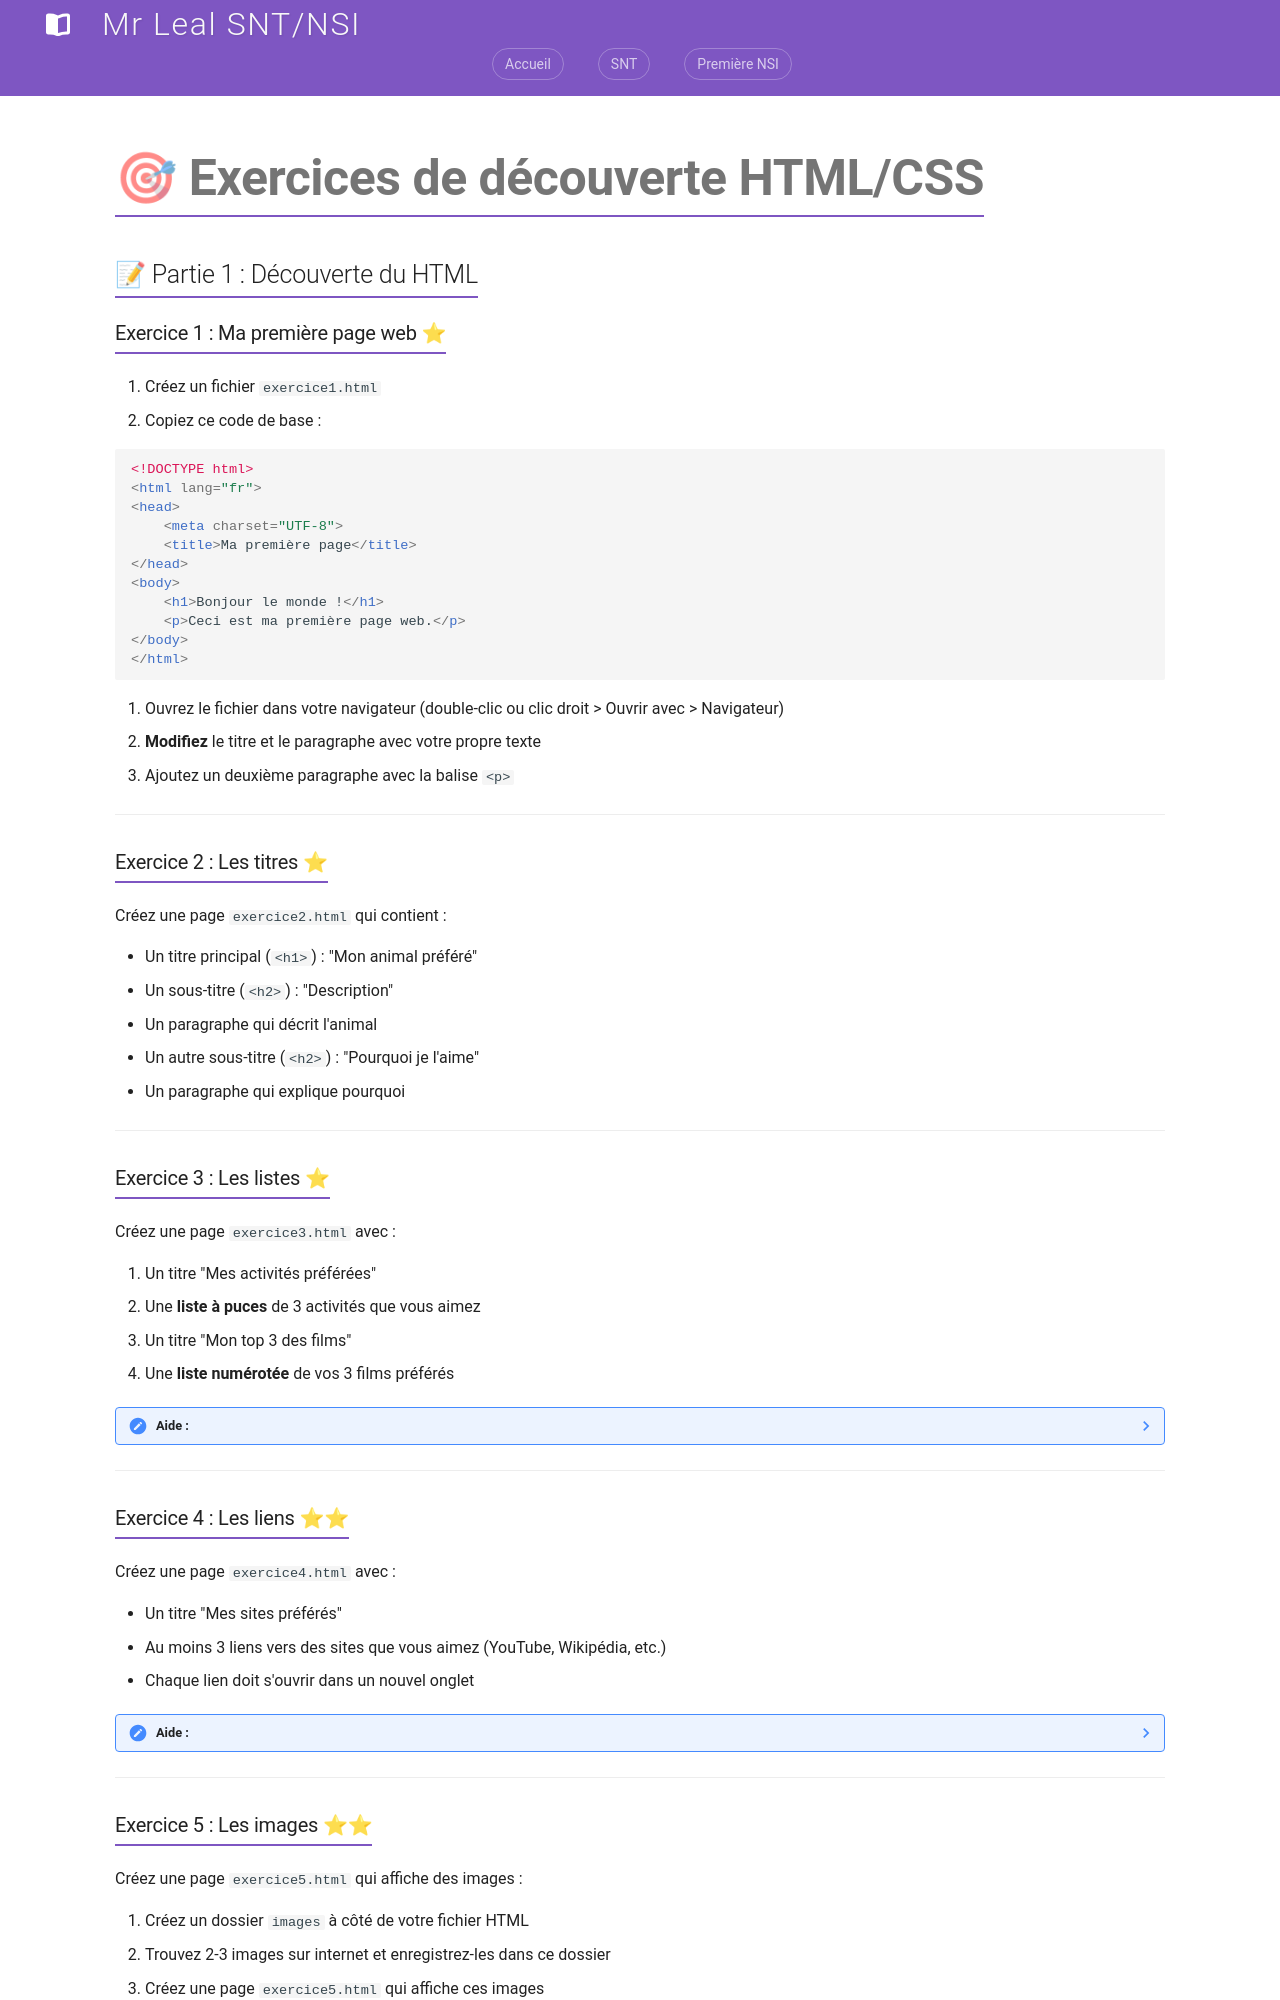

repository: jemangedespatate/projet_mkdocs · page: NSI_1/interaction_web/exercices/index.html · generator: mkdocs

# 🎯 Exercices de découverte HTML/CSS

## 📝 Partie 1 : Découverte du HTML

### Exercice 1 : Ma première page web ⭐

1. Créez un fichier `exercice1.html`
2. Copiez ce code de base :

```html
<!DOCTYPE html>
<html lang="fr">
<head>
    <meta charset="UTF-8">
    <title>Ma première page</title>
</head>
<body>
    <h1>Bonjour le monde !</h1>
    <p>Ceci est ma première page web.</p>
</body>
</html>
```

3. Ouvrez le fichier dans votre navigateur (double-clic ou clic droit > Ouvrir avec > Navigateur)
4. **Modifiez** le titre et le paragraphe avec votre propre texte
5. Ajoutez un deuxième paragraphe avec la balise `<p>`


---

### Exercice 2 : Les titres ⭐

Créez une page `exercice2.html` qui contient :

* Un titre principal (`<h1>`) : "Mon animal préféré"
* Un sous-titre (`<h2>`) : "Description"
* Un paragraphe qui décrit l'animal
* Un autre sous-titre (`<h2>`) : "Pourquoi je l'aime"
* Un paragraphe qui explique pourquoi

---

### Exercice 3 : Les listes ⭐

Créez une page `exercice3.html` avec :

1. Un titre "Mes activités préférées"
2. Une **liste à puces** de 3 activités que vous aimez
3. Un titre "Mon top 3 des films"
4. Une **liste numérotée** de vos 3 films préférés

??? note "Aide :"
    ```html
    <!-- Liste à puces -->
    <ul>
        <li>Premier élément</li>
        <li>Deuxième élément</li>
    </ul>

    <!-- Liste numérotée -->
    <ol>
        <li>Premier élément</li>
        <li>Deuxième élément</li>
    </ol>
    ```

---

### Exercice 4 : Les liens ⭐⭐

Créez une page `exercice4.html` avec :

* Un titre "Mes sites préférés"
* Au moins 3 liens vers des sites que vous aimez (YouTube, Wikipédia, etc.)
* Chaque lien doit s'ouvrir dans un nouvel onglet

??? note "Aide :"
    ```html
    <a href="https://www.youtube.com" target="_blank">YouTube</a>
    ```

---

### Exercice 5 : Les images ⭐⭐

Créez une page `exercice5.html` qui affiche des images :

1. Créez un dossier `images` à côté de votre fichier HTML
2. Trouvez 2-3 images sur internet et enregistrez-les dans ce dossier
3. Créez une page `exercice5.html` qui affiche ces images
4. Ajoutez une description (attribut `alt`) pour chaque image

??? note "Aide :"
    ```html
    <img src="images/mon_image.jpg" alt="Description de l'image">
    ```

**Important** : L'attribut `alt` décrit l'image (utile pour l'accessibilité).

---

## 🎨 Partie 2 : Découverte du CSS

### Exercice 6 : Mes premières couleurs ⭐

1. Créez un fichier `exercice6.html` et copier les ligne suivantes :

    ```html
    <!DOCTYPE html>
    <html lang="fr">
    <head>
        <meta charset="UTF-8">
        <title>Exercice CSS</title>
        <link rel="stylesheet" href="style6.css">
    </head>
    <body>
        <h1>Mon titre coloré</h1>
        <p>Un paragraphe avec du style !</p>
    </body>
    </html>
    ```

2. Créez un fichier `style6.css` dans le même dossier
3. Dans le CSS, changez la couleur du titre et du texte

---
